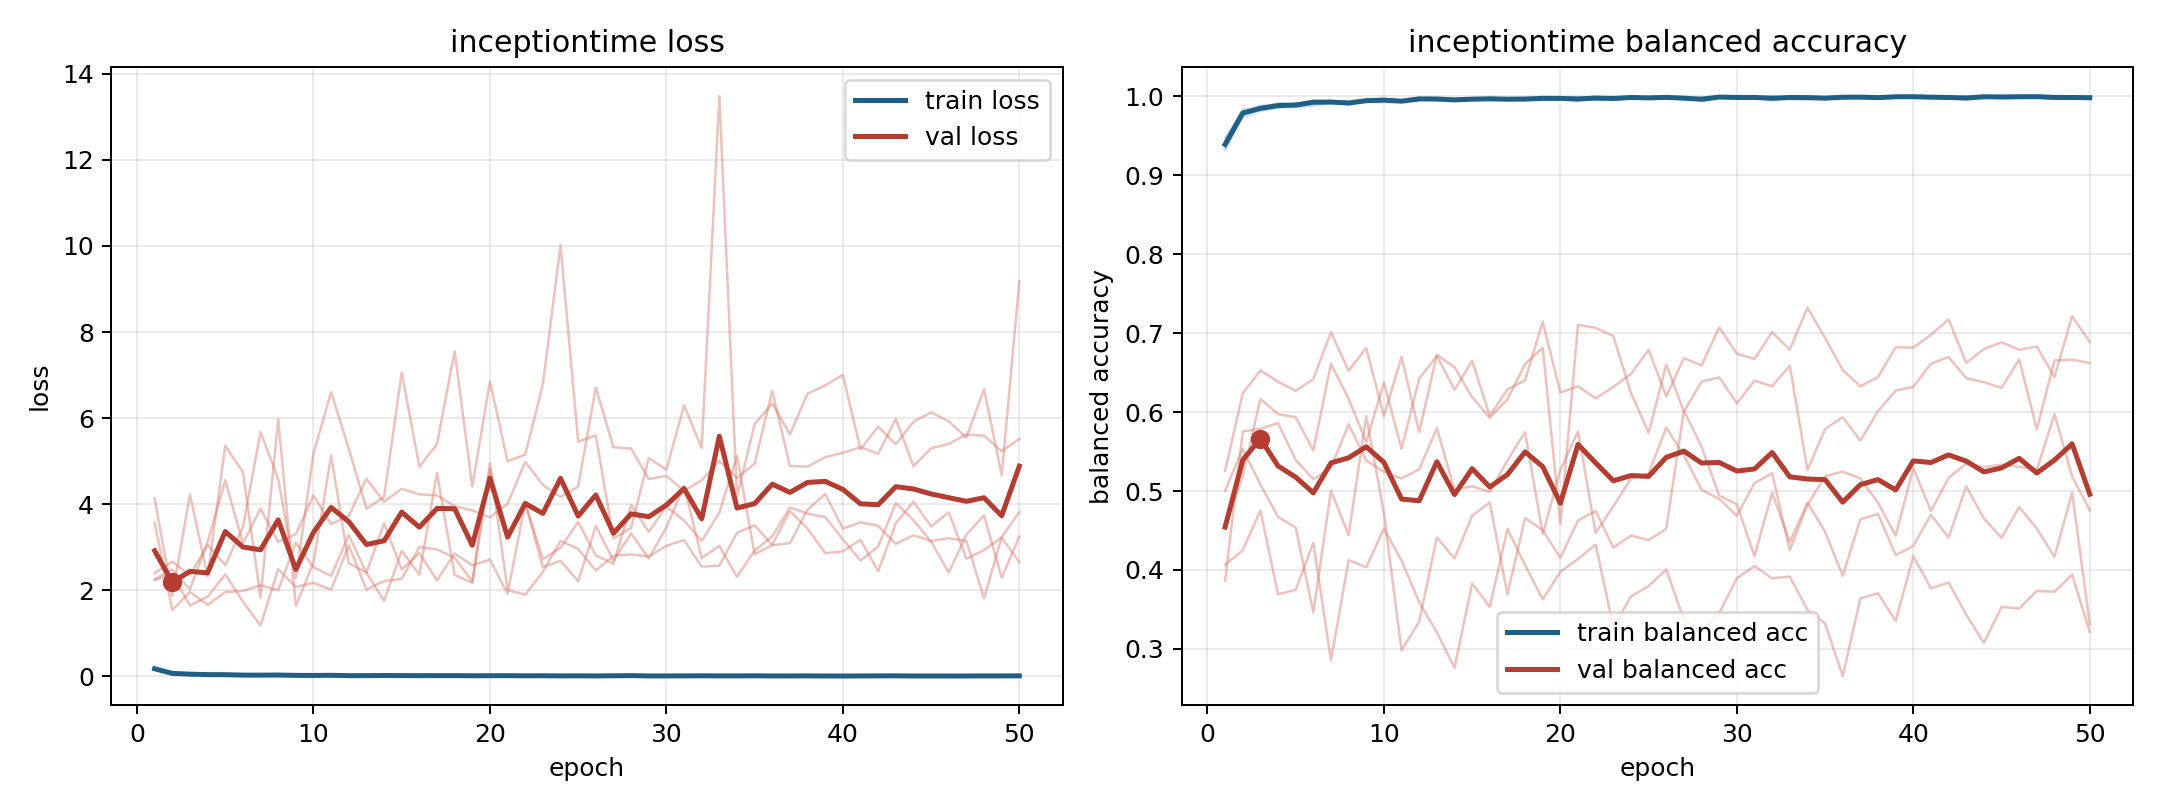

Source data for this figure (header and first rows):
model, fold, epoch, train_loss, train_balanced_accuracy, val_loss, val_balanced_accuracy
inceptiontime, 1, 1, 0.186, 0.9317, 2.235, 0.5255
inceptiontime, 1, 2, 0.06709, 0.9768, 2.364, 0.6237
inceptiontime, 1, 3, 0.04186, 0.9864, 1.642, 0.6527
inceptiontime, 1, 4, 0.03568, 0.9883, 1.844, 0.6384
inceptiontime, 1, 5, 0.03571, 0.9872, 2.368, 0.6269
inceptiontime, 1, 6, 0.02412, 0.992, 1.732, 0.6417
inceptiontime, 1, 7, 0.02647, 0.9921, 1.177, 0.7012
inceptiontime, 1, 8, 0.02812, 0.9905, 2.485, 0.6523
inceptiontime, 1, 9, 0.01592, 0.9945, 2.071, 0.6812
inceptiontime, 1, 10, 0.01332, 0.9957, 2.169, 0.595
inceptiontime, 1, 11, 0.01915, 0.9931, 2.01, 0.6697
inceptiontime, 1, 12, 0.01447, 0.9952, 3.037, 0.5745
inceptiontime, 1, 13, 0.01218, 0.9959, 2.011, 0.6725
inceptiontime, 1, 14, 0.01636, 0.9946, 2.211, 0.6569
inceptiontime, 1, 15, 0.01153, 0.9959, 2.262, 0.6188
inceptiontime, 1, 16, 0.007896, 0.998, 3.002, 0.5928
inceptiontime, 1, 17, 0.01213, 0.9962, 2.945, 0.6162
inceptiontime, 1, 18, 0.01423, 0.9948, 2.75, 0.661
inceptiontime, 1, 19, 0.004462, 0.9989, 2.2, 0.6813
inceptiontime, 1, 20, 0.01202, 0.9965, 4.95, 0.4582
inceptiontime, 1, 21, 0.01304, 0.995, 1.999, 0.7106
inceptiontime, 1, 22, 0.005352, 0.9982, 1.891, 0.7066
inceptiontime, 1, 23, 0.00612, 0.9982, 2.425, 0.6962
inceptiontime, 1, 24, 0.004712, 0.9988, 3.143, 0.6241
inceptiontime, 1, 25, 0.01063, 0.9966, 2.956, 0.5736
inceptiontime, 1, 26, 0.006436, 0.9976, 2.457, 0.6605
inceptiontime, 1, 27, 0.01078, 0.9967, 2.798, 0.6005
inceptiontime, 1, 28, 0.00782, 0.9977, 2.829, 0.6384
inceptiontime, 1, 29, 0.002079, 0.9995, 2.781, 0.6439
inceptiontime, 1, 30, 0.002947, 0.9991, 3.03, 0.611
inceptiontime, 1, 31, 0.00659, 0.9977, 3.164, 0.6397
inceptiontime, 1, 32, 0.009736, 0.9965, 2.543, 0.6327
inceptiontime, 1, 33, 0.003914, 0.9985, 2.571, 0.6589
inceptiontime, 1, 34, 0.002769, 0.9991, 3.332, 0.5266
inceptiontime, 1, 35, 0.008198, 0.9967, 3.504, 0.5784
inceptiontime, 1, 36, 0.006874, 0.9973, 3.051, 0.5935
inceptiontime, 1, 37, 0.003285, 0.999, 3.839, 0.5638
inceptiontime, 1, 38, 0.002213, 0.9992, 3.428, 0.6013
inceptiontime, 1, 39, 0.005104, 0.9983, 2.86, 0.6271
inceptiontime, 1, 40, 0.005615, 0.9985, 2.901, 0.6319
inceptiontime, 1, 41, 0.00356, 0.9988, 3.171, 0.6613
inceptiontime, 1, 42, 0.003023, 0.9989, 2.44, 0.6697
inceptiontime, 1, 43, 0.007615, 0.9977, 3.548, 0.6429
inceptiontime, 1, 44, 0.002294, 0.9994, 4.058, 0.6379
inceptiontime, 1, 45, 0.004137, 0.9991, 3.479, 0.6306
inceptiontime, 1, 46, 0.003669, 0.9989, 3.808, 0.6666
inceptiontime, 1, 47, 0.002669, 0.9992, 2.729, 0.5782
inceptiontime, 1, 48, 0.002997, 0.9989, 2.931, 0.6653
inceptiontime, 1, 49, 0.002208, 0.9992, 3.218, 0.6664
inceptiontime, 1, 50, 0.01239, 0.9959, 2.648, 0.6621
inceptiontime, 2, 1, 0.1661, 0.9425, 2.251, 0.4065
inceptiontime, 2, 2, 0.05255, 0.9834, 2.476, 0.4249
inceptiontime, 2, 3, 0.04206, 0.9848, 2.018, 0.4756
inceptiontime, 2, 4, 0.02774, 0.9914, 3.121, 0.3693
inceptiontime, 2, 5, 0.02924, 0.9901, 4.552, 0.3747
inceptiontime, 2, 6, 0.02109, 0.9939, 3.089, 0.4345
inceptiontime, 2, 7, 0.02062, 0.9932, 3.893, 0.2855
inceptiontime, 2, 8, 0.01792, 0.9939, 3.122, 0.4124
inceptiontime, 2, 9, 0.01619, 0.9948, 3.301, 0.4034
inceptiontime, 2, 10, 0.01162, 0.9968, 4.198, 0.4526
... 190 more rows
